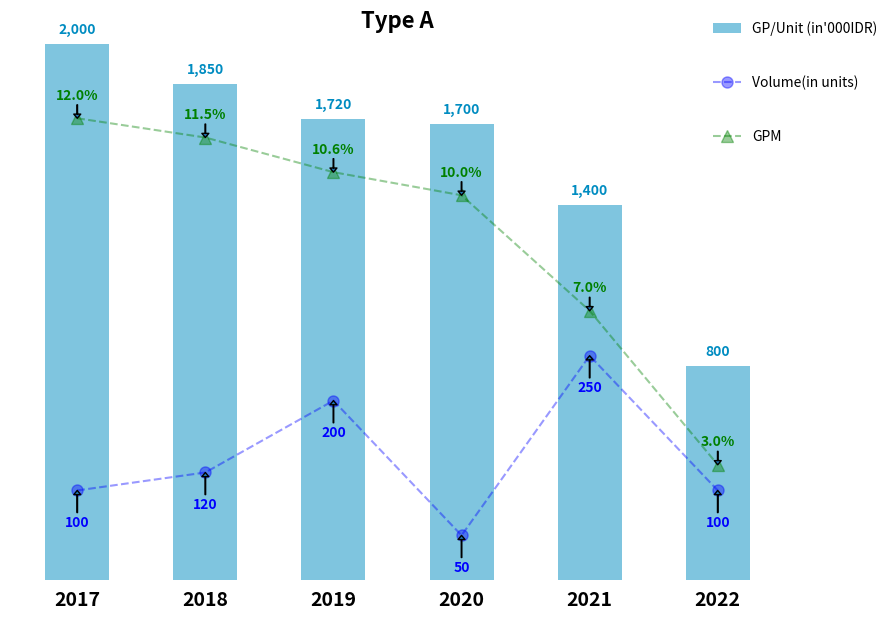

The matplotlib source for this figure:
%matplotlib notebook

import matplotlib.pyplot as plt


volume=[100,120,200,50,250,100]
gpm=[12,11.5,10.6,10,7,3]
gp_per_unit=[2000,1850,1720,1700,1400,800]
year=[2017,2018,2019,2020,2021,2022]

# Create figure and axis #1
fig, ax1 = plt.subplots(figsize=(10, 7))


# plot bar chart on axis #1
bars = ax1.bar(year, gp_per_unit, width=0.5, alpha=0.5, label="GP/Unit (in'000IDR)", color="#008cc1")

ax1.set_ylim(0, 2010)
ax1.legend(loc=(0.9,1), frameon=False)
ax1.set_title('Type A', pad=10, fontsize=16, weight='bold')

# direct label each bar with Y axis values
for bar in bars:
    height = bar.get_height()
    ax1.text(bar.get_x() + bar.get_width()/2, bar.get_height() + 40, '{:,.0f}'.format(height), 
                 ha='center', color="#008cc1", fontsize=10, weight='bold')

labels = ax1.get_xticklabels()
for label in labels:
    label.set_fontsize(14)
    label.set_fontweight('bold')
    
# set up the 2nd axis
ax2 = ax1.twinx() 
# plot line chart on axis #2
ax2.plot(year, volume,  "--o", color="blue", markersize=8, alpha=0.4, label="Volume(in units)")
ax2.set_ylim(0, 600)
ax2.legend(loc=(0.9,0.9), frameon=False)

for index in range(len(year)):
  #ax2.text(year[index]-0.3, volume[index], volume[index], size=10, color="blue", ha='center', weight="bold")
  ax2.annotate(volume[index], xy =(year[index], volume[index]), ha='center', fontweight='bold',
               xytext =(year[index], volume[index]-40), color='blue', arrowprops = dict(width=0.4, headwidth=5, headlength=3))


# set up the 3rd axis
ax3 = ax1.twinx()
# Plot line chart on axis #3
ax3.plot(year, gpm, "--^", color="green", markersize=8, alpha=0.4, label="GPM")
ax3.set_ylim(0,14)
ax3.legend(loc=(0.9,0.8), frameon=False)


for index in range(len(year)):
  #ax3.text(year[index]+0.35, gpm[index], '{:,.1f}%'.format(gpm[index]), size=10, color="green", ha='center', weight="bold")
    ax3.annotate('{:,.1f}%'.format(gpm[index]), xy =(year[index], gpm[index]), xytext =(year[index], gpm[index]+0.5), 
                 color='green', arrowprops = dict(width=0.4, headwidth=5, headlength=3), ha='center',  fontweight='bold')

# remove the frame of the chart
for spine in ax1.spines.values():
    spine.set_visible(False)# remove the frame of the chart
# remove the frame of the chart
for spine in ax2.spines.values():
    spine.set_visible(False)# remove the frame of the chart
# remove the frame of the chart
for spine in ax3.spines.values():
    spine.set_visible(False)# remove the frame of the chart
    
ax1.tick_params(left = False)
ax1.tick_params(bottom = False)
ax1.tick_params(labelleft = False)

ax2.tick_params(labelright = False)
ax2.tick_params(right = False)
ax3.tick_params(labelright = False)
ax3.tick_params(right = False)

#plt.savefig('example.jpg')
plt.show();

#from IPython.display import Image
#Image('example.jpg')

#from google.colab import files
#files.download("example.jpg")